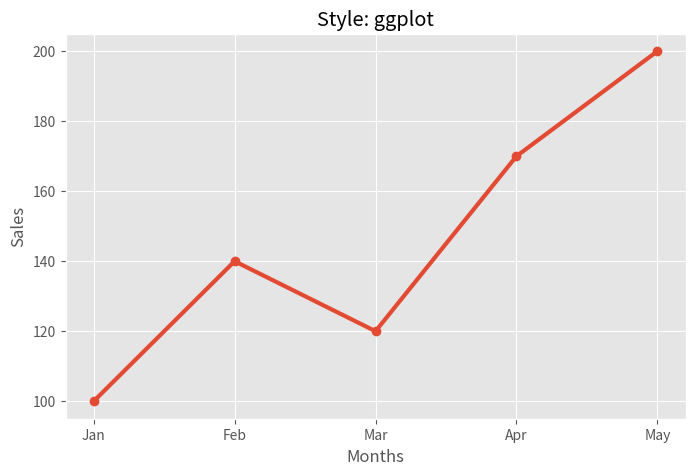
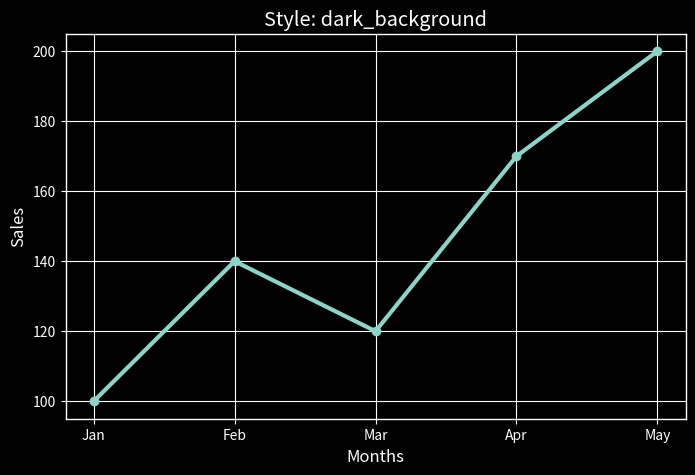
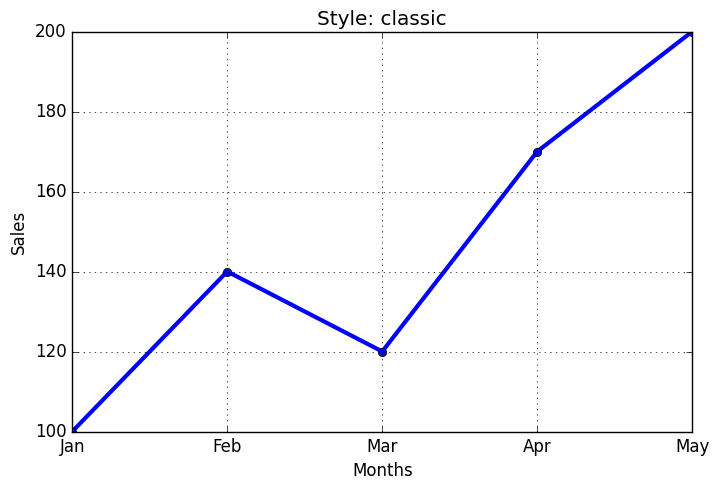
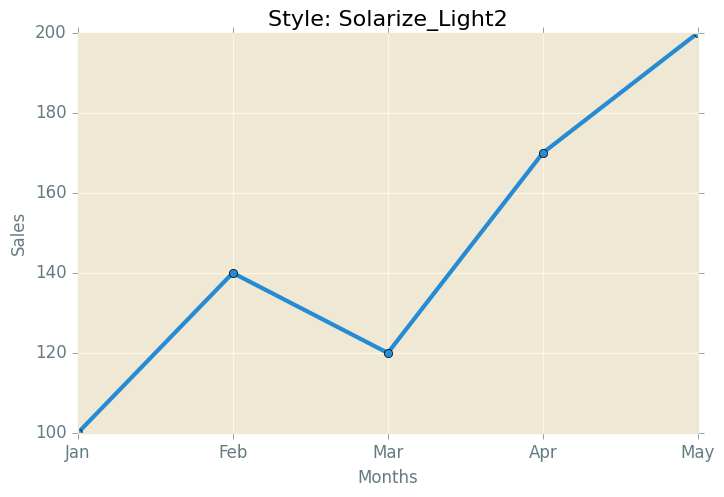

These figures' Python source, in order:
import matplotlib.pyplot as plt

# =========================
# DATA
# =========================

months = ["Jan", "Feb", "Mar", "Apr", "May"]

sales = [100, 140, 120, 170, 200]

styles = [
    "ggplot",
    "dark_background",
    "classic",
    "Solarize_Light2"
]

# =========================
# LOOP THROUGH STYLES
# =========================

for style in styles:

    plt.style.use(style)

    plt.figure(figsize=(8,5))

    plt.plot(
        months,
        sales,
        marker="o",
        linewidth=3
    )

    plt.title(f"Style: {style}")

    plt.xlabel("Months")

    plt.ylabel("Sales")

    plt.grid(True)

    plt.savefig(f"{style}.png")

    plt.show()
